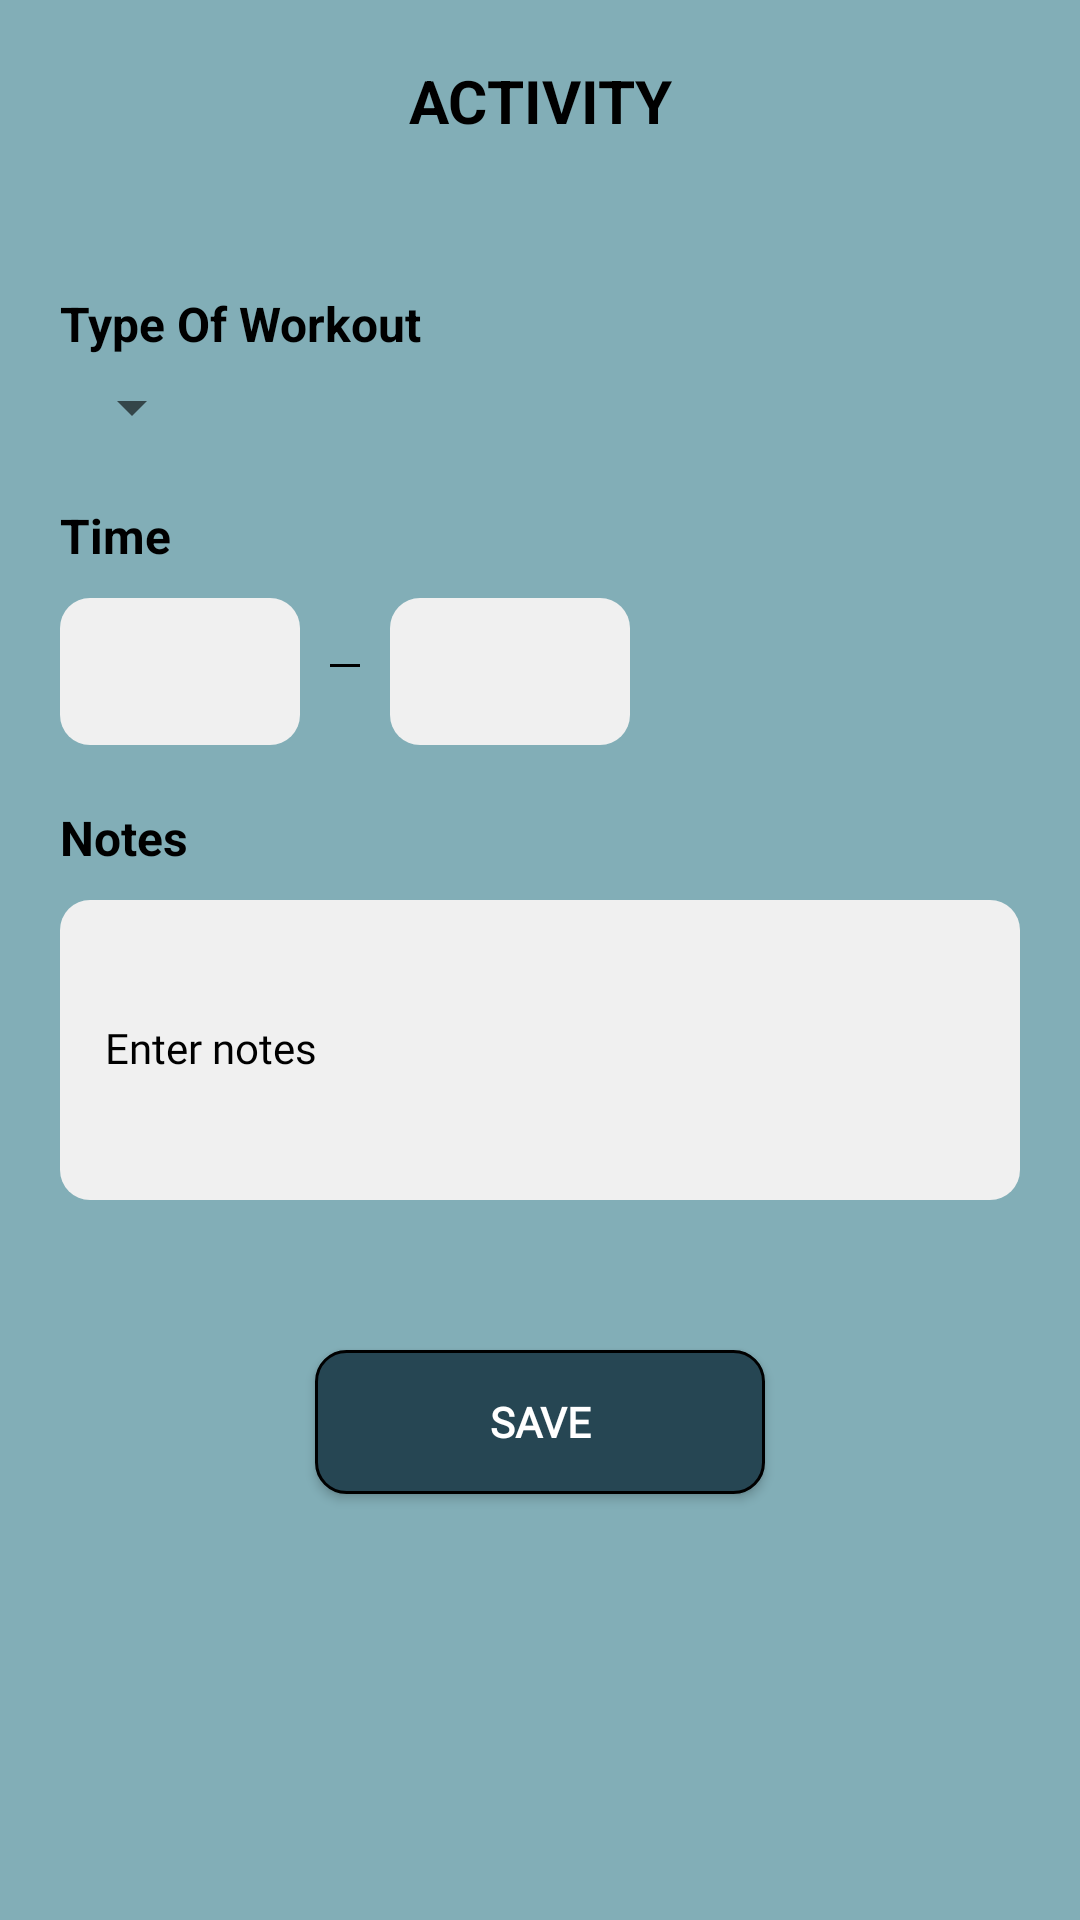

Layout XML and referenced resources for this Android screen:
<!-- AndroidManifest.xml: application theme Theme.GymGuru -->
<!-- res/layout/activity_edit_task.xml -->
<?xml version="1.0" encoding="utf-8"?>
<androidx.constraintlayout.widget.ConstraintLayout xmlns:android="http://schemas.android.com/apk/res/android"
    xmlns:app="http://schemas.android.com/apk/res-auto"
    xmlns:tools="http://schemas.android.com/tools"
    android:layout_width="match_parent"
    android:layout_height="match_parent"
    tools:context=".ui.EditTaskActivity"
    android:background="@color/secondary_color"
    android:padding="20dp">

    <TextView
        android:id="@+id/page_title"
        android:layout_width="match_parent"
        android:layout_height="wrap_content"
        android:text="ACTIVITY"
        android:textSize="20sp"
        android:gravity="center"
        android:textStyle="bold"
        android:textColor="@color/black"
        app:layout_constraintEnd_toEndOf="parent"
        app:layout_constraintStart_toStartOf="parent"
        app:layout_constraintTop_toTopOf="parent" />

    <androidx.constraintlayout.widget.ConstraintLayout
        android:id="@+id/tow_container"
        android:layout_width="match_parent"
        android:layout_height="wrap_content"
        android:layout_marginTop="50dp"
        app:layout_constraintEnd_toEndOf="parent"
        app:layout_constraintStart_toStartOf="parent"
        app:layout_constraintTop_toBottomOf="@id/page_title">

        <TextView
            android:id="@+id/tv_tow"
            android:layout_width="match_parent"
            android:layout_height="wrap_content"
            android:text="Type Of Workout"
            android:textColor="@color/black"
            android:textSize="16sp"
            android:textStyle="bold"
            app:layout_constraintEnd_toEndOf="parent"
            app:layout_constraintStart_toStartOf="parent"
            app:layout_constraintTop_toTopOf="parent" />

        <Spinner
            android:id="@+id/tow_spinner"
            android:layout_width="wrap_content"
            android:layout_height="wrap_content"
            android:layout_marginTop="5dp"
            android:spinnerMode="dropdown"
            app:layout_constraintTop_toBottomOf="@id/tv_tow"
            app:layout_constraintStart_toStartOf="parent"/>

    </androidx.constraintlayout.widget.ConstraintLayout>

    <androidx.constraintlayout.widget.ConstraintLayout
        android:id="@+id/time_container"
        android:layout_width="match_parent"
        android:layout_height="wrap_content"
        android:layout_marginTop="20dp"
        app:layout_constraintEnd_toEndOf="parent"
        app:layout_constraintStart_toStartOf="parent"
        app:layout_constraintTop_toBottomOf="@id/tow_container">

        <TextView
            android:id="@+id/tv_time"
            android:layout_width="match_parent"
            android:layout_height="wrap_content"
            android:text="Time"
            android:textColor="@color/black"
            android:textSize="16sp"
            android:textStyle="bold"
            app:layout_constraintEnd_toEndOf="parent"
            app:layout_constraintStart_toStartOf="parent"
            app:layout_constraintTop_toTopOf="parent" />

        <com.google.android.material.textfield.TextInputLayout
            android:id="@+id/til_time_start"
            style="@style/CustomTextInputLayout"
            android:layout_width="80dp"
            android:layout_height="wrap_content"
            android:layout_marginTop="10dp"
            app:layout_constraintStart_toStartOf="parent"
            app:layout_constraintTop_toBottomOf="@id/tv_time">

            <com.google.android.material.textfield.TextInputEditText
                android:id="@+id/ted_time_start"
                style="@style/CustomTextInputEditText"
                android:layout_width="match_parent"
                android:layout_height="wrap_content"
                android:inputType="time"
                android:padding="15dp" />
        </com.google.android.material.textfield.TextInputLayout>

        <View
            android:id="@+id/dividerVertical"
            android:layout_width="10dp"
            android:layout_height="1dp"
            android:layout_marginLeft="10dp"
            android:layout_marginTop="32dp"
            android:background="@color/black"
            app:layout_constraintStart_toEndOf="@id/til_time_start"
            app:layout_constraintTop_toBottomOf="@+id/tv_time" />

        <com.google.android.material.textfield.TextInputLayout
            android:id="@+id/til_time_two"
            style="@style/CustomTextInputLayout"
            android:layout_width="80dp"
            android:layout_height="wrap_content"
            android:layout_marginLeft="10dp"
            android:layout_marginTop="10dp"
            app:layout_constraintStart_toEndOf="@id/dividerVertical"
            app:layout_constraintTop_toBottomOf="@id/tv_time">

            <com.google.android.material.textfield.TextInputEditText
                android:id="@+id/ted_time_two"
                style="@style/CustomTextInputEditText"
                android:layout_width="match_parent"
                android:layout_height="wrap_content"
                android:inputType="time"
                android:padding="15dp" />
        </com.google.android.material.textfield.TextInputLayout>

    </androidx.constraintlayout.widget.ConstraintLayout>

    <androidx.constraintlayout.widget.ConstraintLayout
        android:id="@+id/notes_container"
        android:layout_width="match_parent"
        android:layout_height="wrap_content"
        android:layout_marginTop="20dp"
        app:layout_constraintEnd_toEndOf="parent"
        app:layout_constraintStart_toStartOf="parent"
        app:layout_constraintTop_toBottomOf="@id/time_container">

        <TextView
            android:id="@+id/tv_notes"
            android:layout_width="match_parent"
            android:layout_height="wrap_content"
            android:text="Notes"
            android:textColor="@color/black"
            android:textSize="16sp"
            android:textStyle="bold"
            app:layout_constraintEnd_toEndOf="parent"
            app:layout_constraintStart_toStartOf="parent"
            app:layout_constraintTop_toTopOf="parent" />

        <com.google.android.material.textfield.TextInputLayout
            android:id="@+id/til_notes"
            style="@style/CustomTextInputLayout"
            android:layout_width="match_parent"
            android:layout_height="wrap_content"
            android:layout_marginTop="10dp"
            android:hint="Enter notes"
            app:layout_constraintEnd_toEndOf="parent"
            app:layout_constraintStart_toStartOf="parent"
            app:layout_constraintTop_toBottomOf="@id/tv_notes">

            <com.google.android.material.textfield.TextInputEditText
                android:id="@+id/ted_notes"
                style="@style/CustomTextInputEditText"
                android:layout_width="match_parent"
                android:layout_height="100dp"
                android:padding="15dp" />
        </com.google.android.material.textfield.TextInputLayout>

    </androidx.constraintlayout.widget.ConstraintLayout>

    <androidx.appcompat.widget.AppCompatButton
        style="@style/ButtonSaveCustom"
        android:id="@+id/btn_save"
        android:layout_width="150dp"
        android:layout_height="wrap_content"
        android:layout_marginTop="50dp"
        android:text="Save"
        android:onClick="showOutputPopup"
        app:layout_constraintEnd_toEndOf="parent"
        app:layout_constraintStart_toStartOf="parent"
        app:layout_constraintTop_toBottomOf="@id/notes_container" />

</androidx.constraintlayout.widget.ConstraintLayout>
<!-- resources referenced by this layout -->
<resources>
  <color name="black">#FF000000</color>
  <color name="secondary_color">#82AEB7</color>
  <style name="ButtonSaveCustom">
          <item name="android:background">@drawable/bg_buttons</item>
          <item name="fontFamily">@font/brunoace_sc</item>
          <item name="android:textColor">@color/white</item>
          <item name="android:textSize">14sp</item>
          <item name="android:textStyle">bold</item>
          <item name="strokeColor">@color/black</item>
      </style>
  <style name="CustomTextInputEditText" parent="Widget.MaterialComponents.TextInputLayout.FilledBox">
          <item name="android:background">@drawable/bg_til</item>
          <item name="android:fontFamily">@font/montserrat</item>
          <item name="android:textSize">14sp</item>
          <item name="android:textColor">@color/black</item>
          <item name="android:textColorHint">@color/black</item>
      </style>
  <style name="CustomTextInputLayout" parent="Widget.MaterialComponents.TextInputLayout.FilledBox">
          <item name="android:textColorHint">@color/black</item>
          <item name="hintTextColor">@color/black</item>
          <item name="startIconTint">@color/primary_color</item>
          <item name="boxStrokeWidth">0dp</item>
          <item name="boxStrokeWidthFocused">0dp</item>
      </style>
  <style name="Theme.GymGuru" parent="Theme.MaterialComponents.DayNight.NoActionBar">
          
          <item name="colorPrimary">@color/primary_color</item>
          <item name="colorPrimaryVariant">@color/primary_color</item>
          <item name="colorOnPrimary">@color/white</item>
          
          <item name="colorSecondary">@color/teal_200</item>
          <item name="colorSecondaryVariant">@color/teal_700</item>
          <item name="colorOnSecondary">@color/black</item>
          
          <item name="android:statusBarColor">?attr/colorPrimaryVariant</item>
          
      </style>
  <!-- drawable bg_buttons (drawable) -->
  <?xml version="1.0" encoding="utf-8"?>
  <shape xmlns:android="http://schemas.android.com/apk/res/android"
      android:shape="rectangle">
  
      <solid android:color="@color/primary_color"/>
      <corners android:radius="10dp"/>
      <stroke android:color="@color/black"
          android:width="1dp"/>
  </shape>
  <color name="white">#FFFFFFFF</color>
  <!-- drawable bg_til (drawable) -->
  <?xml version="1.0" encoding="utf-8"?>
  <selector xmlns:android="http://schemas.android.com/apk/res/android">
      <item android:state_focused="true">
          <shape android:shape="rectangle">
              <solid android:color="@color/grey_light"/>
              <stroke android:width="1dp" android:color="@color/primary_color" />
              <corners android:radius="5dp" />
          </shape>
      </item>
      <item android:state_focused="false">
          <shape android:shape="rectangle">
              <solid android:color="@color/grey_light"/>
              <corners android:radius="10dp" />
          </shape>
      </item>
  </selector>
  <color name="primary_color">#264653</color>
  <color name="teal_200">#FF03DAC5</color>
  <color name="teal_700">#FF018786</color>
  <color name="grey_light">#F0F0F0</color>
</resources>
